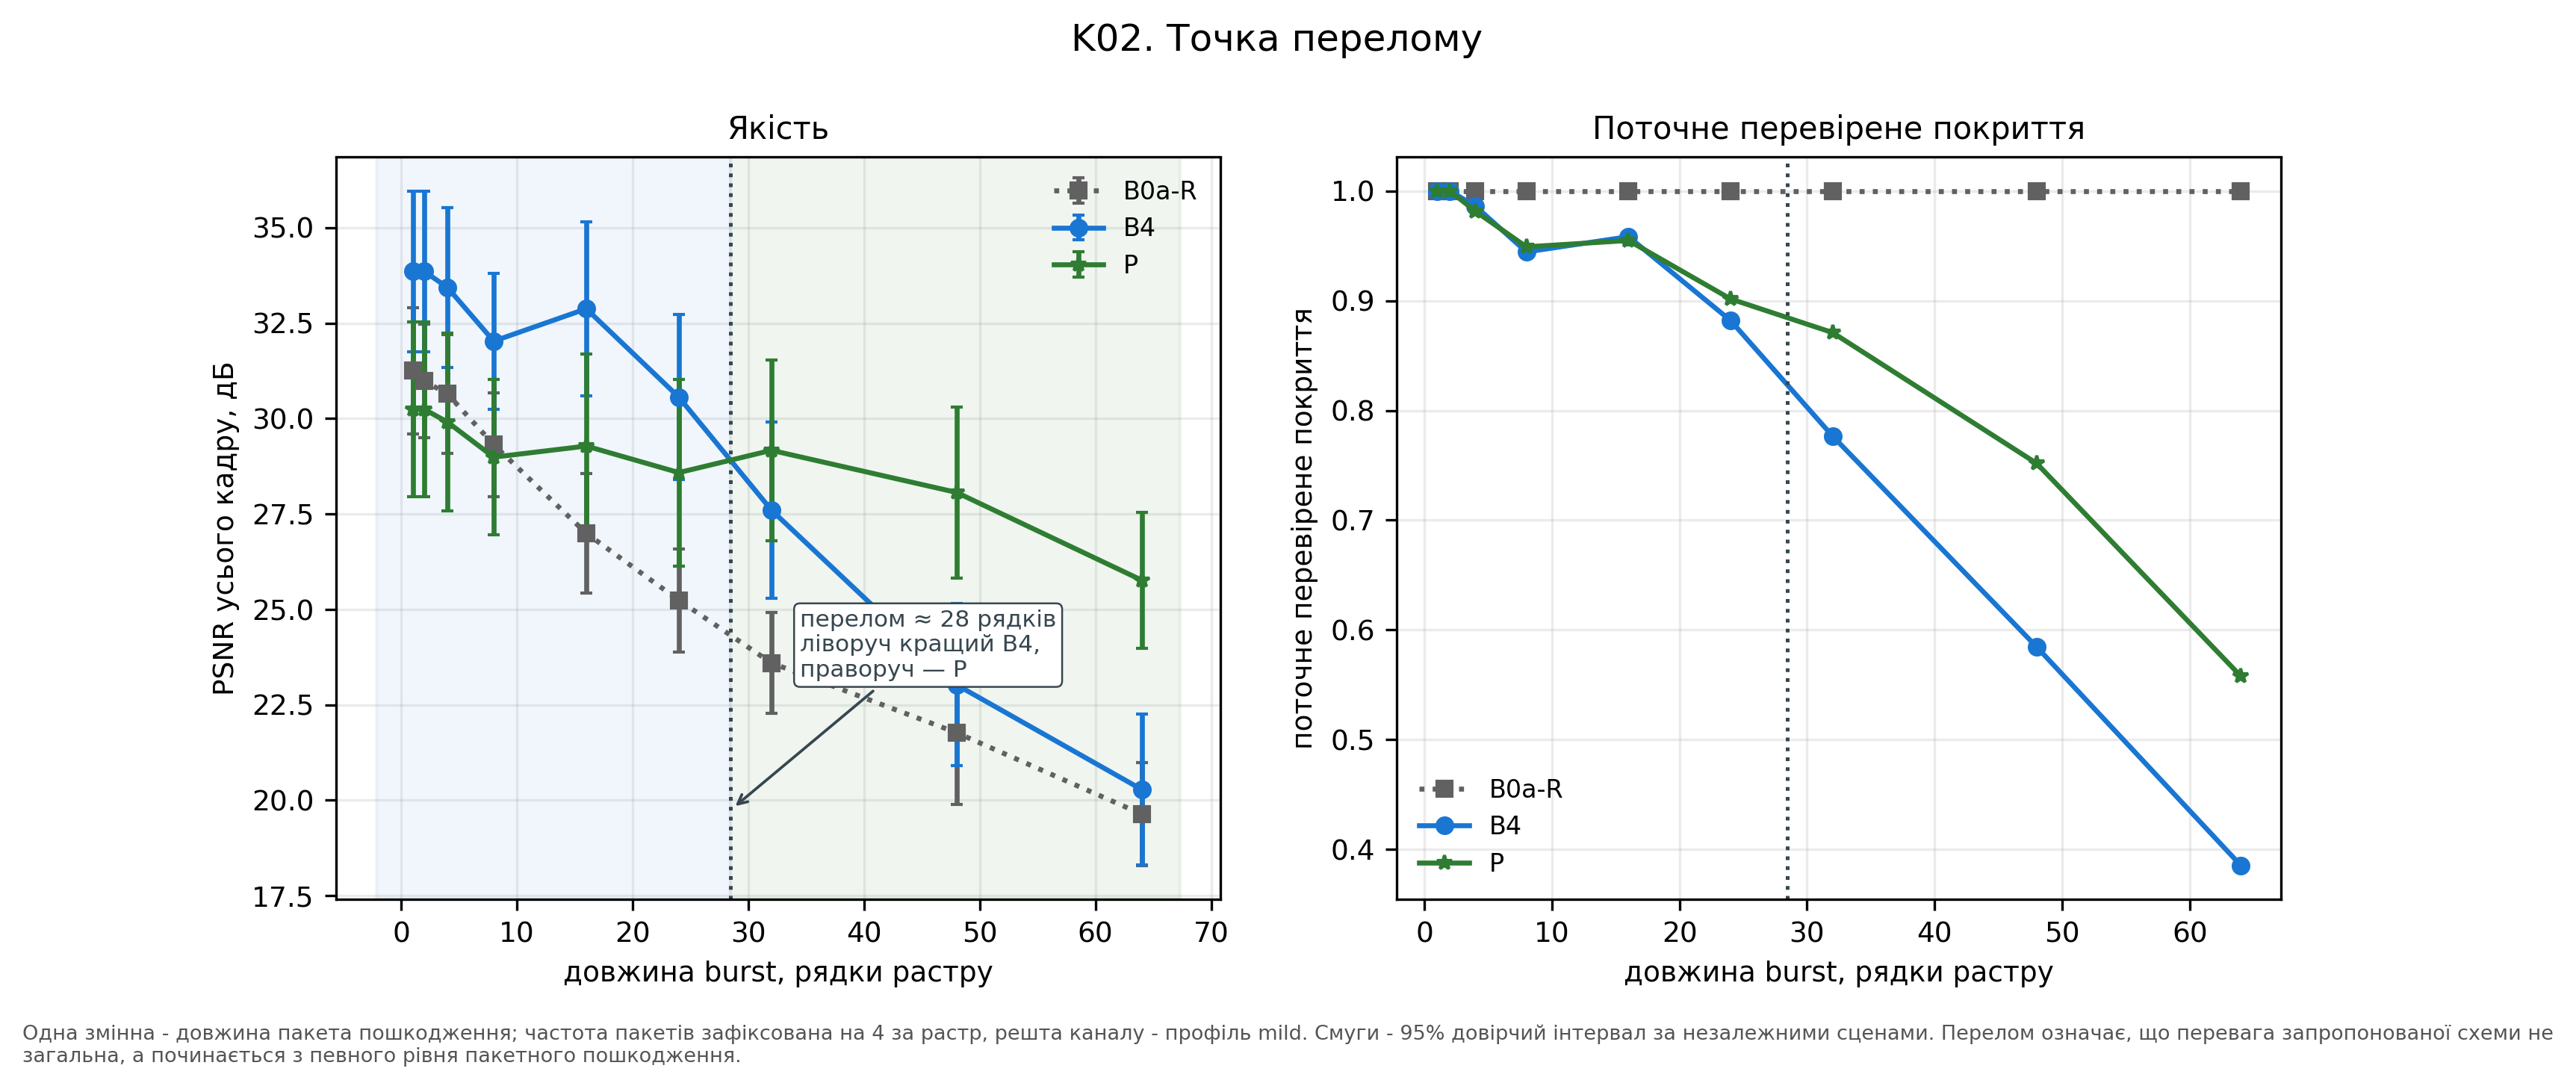

Data behind this chart, as committed beside it:
burst_lines, ci95, method, psnr_full
1.0, 1.648, B0a-R, 31.25
2.0, 1.489, B0a-R, 30.98
4.0, 1.551, B0a-R, 30.65
8.0, 1.353, B0a-R, 29.31
16.0, 1.562, B0a-R, 26.99
24.0, 1.35, B0a-R, 25.24
32.0, 1.325, B0a-R, 23.6
48.0, 1.872, B0a-R, 21.77
64.0, 1.345, B0a-R, 19.64
1.0, 2.107, B4, 33.85
2.0, 2.107, B4, 33.85
4.0, 2.087, B4, 33.43
8.0, 1.781, B4, 32.03
16.0, 2.276, B4, 32.88
24.0, 2.162, B4, 30.56
32.0, 2.303, B4, 27.6
48.0, 2.126, B4, 23.03
64.0, 1.973, B4, 20.28
1.0, 2.298, P, 30.24
2.0, 2.298, P, 30.24
4.0, 2.332, P, 29.91
8.0, 2.042, P, 28.99
16.0, 2.409, P, 29.28
24.0, 2.45, P, 28.58
32.0, 2.37, P, 29.17
48.0, 2.239, P, 28.06
64.0, 1.779, P, 25.77
